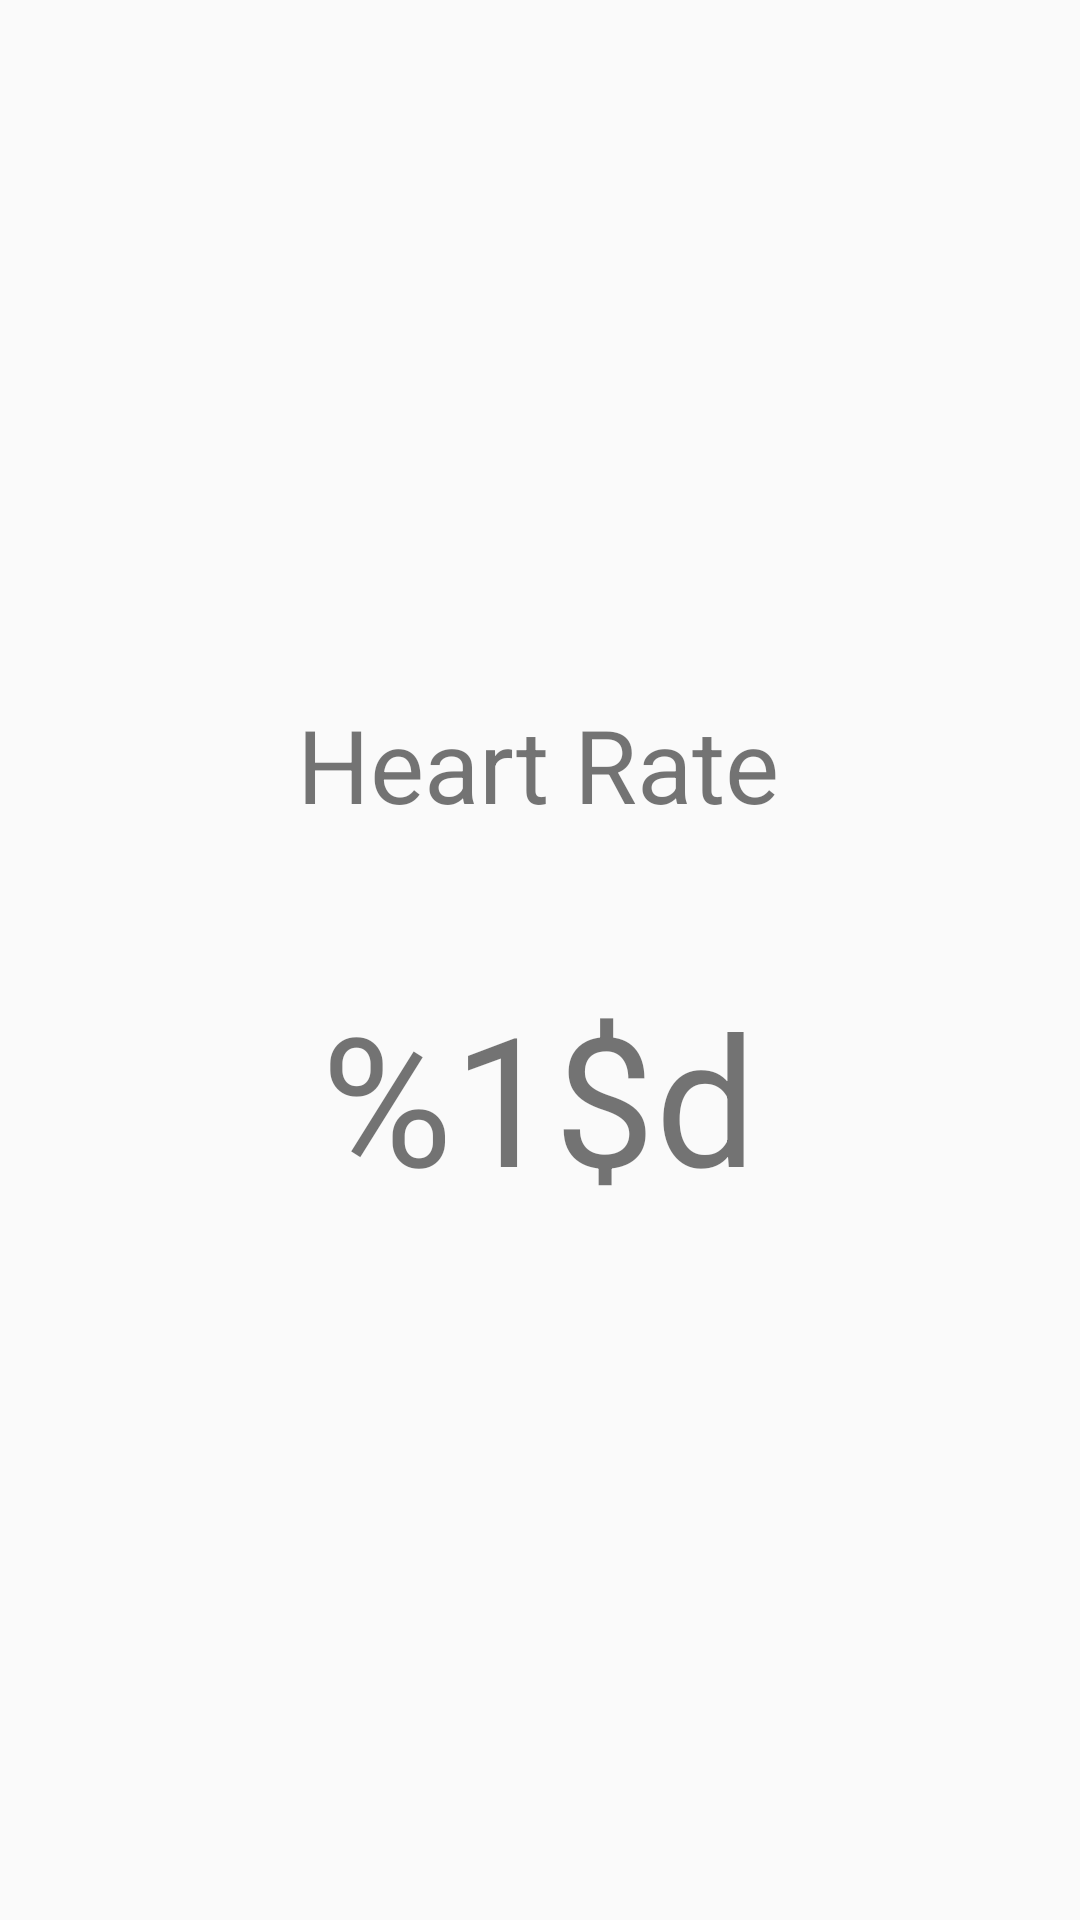

Produce the Android XML layout that renders to this screen, including the resource entries it uses.
<!-- AndroidManifest.xml: application theme Theme.Goaltracker -->
<!-- res/layout/fragment_heart_beat_monitor.xml -->
<FrameLayout xmlns:android="http://schemas.android.com/apk/res/android"
    xmlns:app="http://schemas.android.com/apk/res-auto"
    xmlns:tools="http://schemas.android.com/tools"
    android:layout_width="match_parent"
    android:layout_height="match_parent"
    tools:context="exercise_planner.HeartBeatMonitorFragment">

    <android.support.constraint.ConstraintLayout
        android:layout_width="match_parent"
        android:layout_height="match_parent">

        <TextView
            android:id="@+id/textView10"
            android:layout_width="wrap_content"
            android:layout_height="wrap_content"
            android:layout_marginTop="232dp"
            android:text="@string/heart_rate"
            android:textSize="34sp"
            app:layout_constraintEnd_toEndOf="parent"
            app:layout_constraintHorizontal_bias="0.498"
            app:layout_constraintStart_toStartOf="parent"
            app:layout_constraintTop_toTopOf="parent" />

        <TextView
            android:id="@+id/currentHeartRateText"
            android:layout_width="wrap_content"
            android:layout_height="wrap_content"
            android:layout_marginStart="176dp"
            android:layout_marginTop="48dp"
            android:layout_marginEnd="177dp"
            android:text="@string/shared_single_value_int"
            android:textSize="60sp"
            app:layout_constraintEnd_toEndOf="parent"
            app:layout_constraintStart_toStartOf="parent"
            app:layout_constraintTop_toBottomOf="@+id/textView10" />
    </android.support.constraint.ConstraintLayout>
</FrameLayout>
<!-- resources referenced by this layout -->
<resources>
  <string name="heart_rate">Heart Rate</string>
  <string name="shared_single_value_int">%1$d</string>
  <style name="Theme.Goaltracker" parent="Theme.AppCompat.DayNight.NoActionBar">
          
          <item name="colorPrimary">@color/black</item>
          <item name="colorPrimaryDark">@color/black</item>
          <item name="colorAccent">@color/black</item>
          
      </style>
  <!-- not gathered from this repository: default colours our renderer supplied (Android Studio template values) -->
  <color name="black">#FF000000</color>
</resources>
